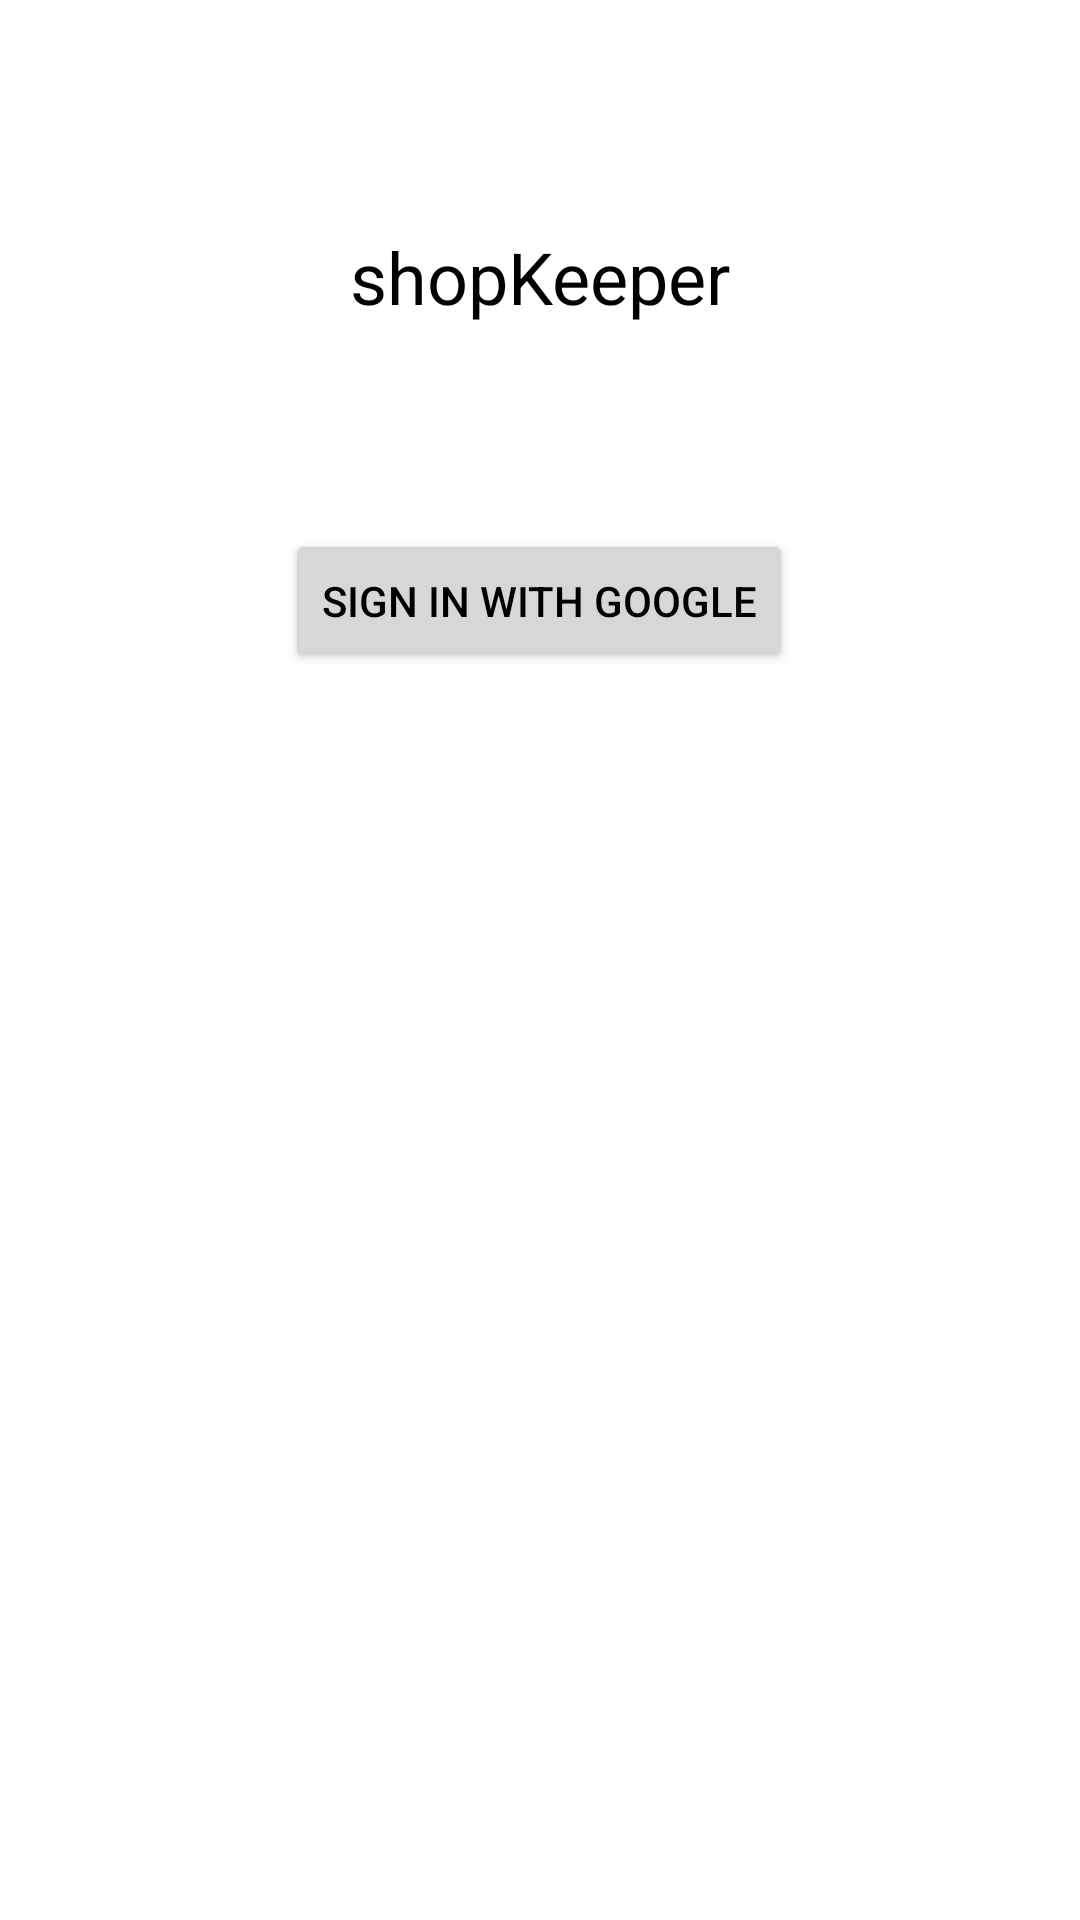

Layout XML and referenced resources for this Android screen:
<!-- AndroidManifest.xml: application theme Theme.ShopKeeper -->
<!-- res/layout/activity_login.xml -->
<?xml version="1.0" encoding="utf-8"?>
<androidx.constraintlayout.widget.ConstraintLayout xmlns:android="http://schemas.android.com/apk/res/android"
    xmlns:app="http://schemas.android.com/apk/res-auto"
    xmlns:tools="http://schemas.android.com/tools"
    android:layout_width="match_parent"
    android:layout_height="match_parent"
    tools:context=".ui.login.LoginActivity">

    <TextView
        android:id="@+id/textView"
        style="@style/Theme.ShopKeeper"
        android:layout_width="wrap_content"
        android:layout_height="wrap_content"
        android:layout_marginTop="76dp"
        android:text="@string/title_shopkeeper"
        android:textSize="24sp"
        app:layout_constraintEnd_toEndOf="parent"
        app:layout_constraintStart_toStartOf="parent"
        app:layout_constraintTop_toTopOf="parent" />

    <Button
        android:id="@+id/signInBtn"
        android:layout_width="wrap_content"
        android:layout_height="wrap_content"
        android:layout_marginTop="68dp"
        android:drawableLeft="@drawable/common_google_signin_btn_icon_dark_normal"
        android:onClick="signInGoogle"
        android:text="@string/text_sign_in_with_google"
        app:iconPadding="0dp"
        app:layout_constraintEnd_toEndOf="parent"
        app:layout_constraintHorizontal_bias="0.498"
        app:layout_constraintStart_toStartOf="parent"
        app:layout_constraintTop_toBottomOf="@+id/textView" />


</androidx.constraintlayout.widget.ConstraintLayout>
<!-- resources referenced by this layout -->
<resources>
  <string name="text_sign_in_with_google">Sign in with Google</string>
  <string name="title_shopkeeper">shopKeeper</string>
  <style name="Theme.ShopKeeper" parent="Theme.MaterialComponents.DayNight.DarkActionBar">
          
          <item name="colorPrimary">@color/primaryColor</item>
          <item name="colorPrimaryVariant">@color/primaryDarkColor</item>
          <item name="colorOnPrimary">#FFFFFF</item>
          
          <item name="colorSecondary">@color/secondaryColor</item>
          <item name="colorSecondaryVariant">@color/secondaryLightColor</item>
          <item name="colorOnSecondary">#000000</item>
          
          <item name="android:statusBarColor" tools:targetApi="l">@color/primaryDarkColor</item>
  
          
          <item name="android:textColorPrimary">@color/black</item>
      </style>
  <color name="primaryColor">#00838e</color>
  <color name="primaryDarkColor">#005661</color>
  <color name="secondaryColor">#ffb300</color>
  <color name="secondaryLightColor">#ffe54c</color>
  <color name="black">#FF000000</color>
</resources>
